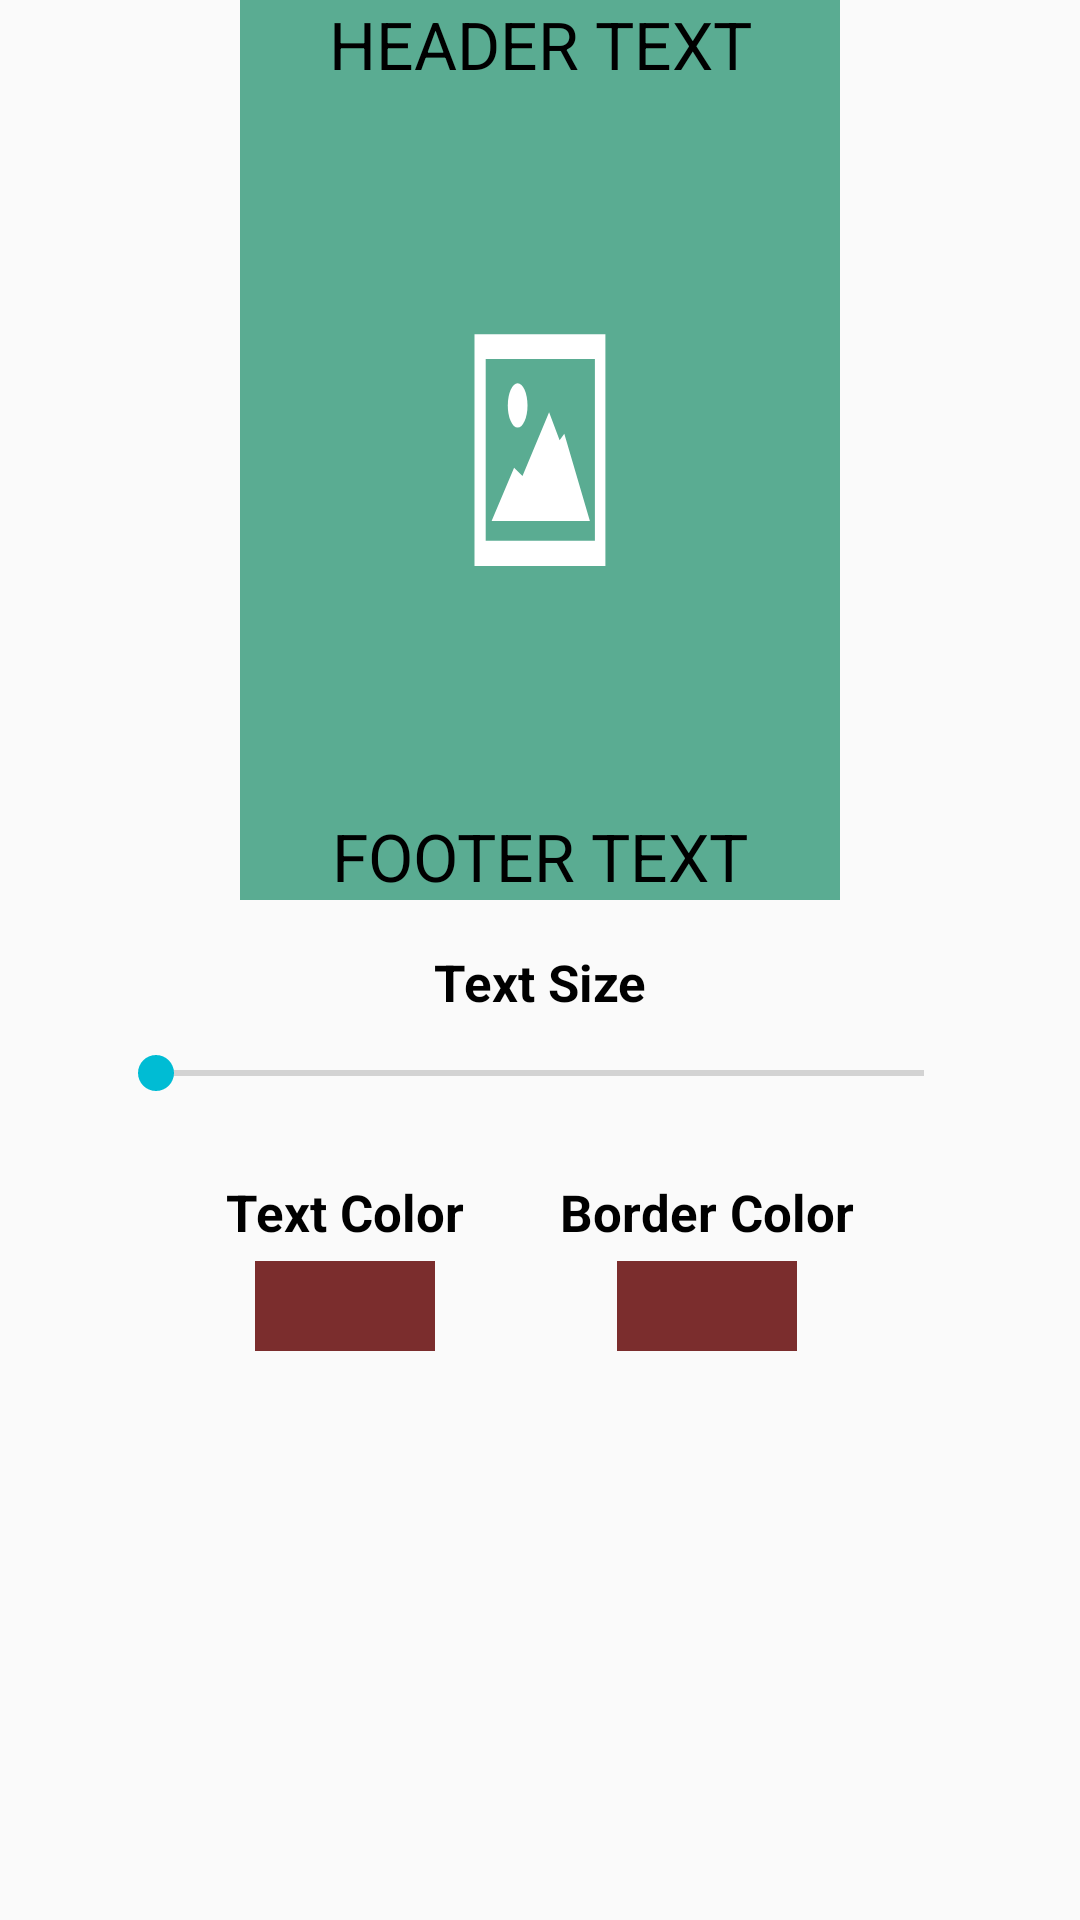

Layout XML and referenced resources for this Android screen:
<!-- AndroidManifest.xml: application theme AppTheme -->
<!-- res/layout/activity_create_memes.xml -->
<?xml version="1.0" encoding="utf-8"?>
<layout xmlns:android="http://schemas.android.com/apk/res/android"
        xmlns:app="http://schemas.android.com/apk/res-auto"
        xmlns:tools="http://schemas.android.com/tools">

    <data>

        <variable
            name="file"
            type="java.io.File"/>

        <variable
            name="activity"
            type="rudiment.jsoupexample.CreateMemesActivity"/>
    </data>

    <LinearLayout
        android:layout_width="match_parent"
        android:layout_height="match_parent"
        android:orientation="vertical"
        tools:context="rudiment.jsoupexample.CreateMemesActivity">

        <RelativeLayout
            android:layout_width="match_parent"
            android:layout_height="300dp">

            <ImageView
                android:layout_width="match_parent"
                android:layout_height="match_parent"
                android:src="@drawable/ic_placeholder_600x400"
                app:imageFile="@{file}"
                />

            <EditText
                android:id="@+id/headerText"
                android:layout_width="match_parent"
                android:layout_height="wrap_content"
                android:background="@null"
                android:gravity="center"
                android:lines="1"
                android:paddingEnd="5dp"
                android:paddingStart="5dp"
                android:text="HEADER TEXT"
                android:textColor="#000000"
                android:textSize="22dp"/>

            <EditText
                android:id="@+id/footerText"
                android:layout_width="match_parent"
                android:layout_height="wrap_content"
                android:layout_alignParentBottom="true"
                android:background="@null"
                android:gravity="center"
                android:inputType="textCapCharacters"
                android:lines="1"
                android:paddingEnd="5dp"
                android:paddingStart="5dp"
                android:text="FOOTER TEXT"
                android:textColor="#000000"
                android:textSize="22dp"/>
        </RelativeLayout>

        <TextView
            android:layout_width="match_parent"
            android:layout_height="wrap_content"
            android:layout_marginTop="16dp"
            android:gravity="center"
            android:text="Text Size"
            android:textColor="#000000"
            android:textSize="17sp"
            android:textStyle="bold"/>

        <android.support.v7.widget.AppCompatSeekBar
            android:id="@+id/seekBar"
            android:layout_width="match_parent"
            android:layout_height="wrap_content"
            android:layout_marginEnd="36dp"
            android:layout_marginStart="36dp"
            android:layout_marginTop="10dp"
            android:max="30"
            />

        <LinearLayout
            android:layout_width="match_parent"
            android:layout_height="wrap_content"
            android:layout_margin="26dp"
            android:gravity="center"
            android:orientation="horizontal">

            <LinearLayout
                android:layout_width="wrap_content"
                android:layout_height="wrap_content"
                android:layout_marginEnd="16dp"
                android:gravity="center"
                android:onClick="@{()->activity.onSelectTextColor()}"
                android:orientation="vertical">

                <TextView
                    android:layout_width="wrap_content"
                    android:layout_height="wrap_content"
                    android:text="Text Color"
                    android:textColor="#000000"
                    android:textSize="17sp"
                    android:textStyle="bold"/>

                <View
                    android:id="@+id/textColorView"
                    android:layout_width="60dp"
                    android:layout_height="30dp"
                    android:layout_marginTop="5dp"
                    android:background="#7b2d2d"/>
            </LinearLayout>


            <LinearLayout
                android:layout_width="wrap_content"
                android:layout_height="wrap_content"
                android:layout_marginStart="16dp"
                android:gravity="center"
                android:onClick="@{()->activity.onSelectTextBorderColor()}"
                android:orientation="vertical">

                <TextView
                    android:layout_width="wrap_content"
                    android:layout_height="wrap_content"
                    android:text="Border Color"
                    android:textColor="#000000"
                    android:textSize="17sp"
                    android:textStyle="bold"/>

                <View
                    android:id="@+id/backgroundColorView"
                    android:layout_width="60dp"
                    android:layout_height="30dp"
                    android:layout_marginTop="5dp"
                    android:background="#7b2d2d"/>
            </LinearLayout>

        </LinearLayout>
    </LinearLayout>
</layout>
<!-- resources referenced by this layout -->
<resources>
  <!-- drawable ic_placeholder_600x400 (drawable) -->
  <vector xmlns:android="http://schemas.android.com/apk/res/android"
          android:width="400dp"
          android:height="600dp"
          android:viewportHeight="400.0"
          android:viewportWidth="600.0">
      <path
          android:fillColor="#5aac92"
          android:pathData="M0,0h600v400h-600z"/>
      <path
          android:fillColor="#FFFFFF"
          android:pathData="M234.5,148.5v103h130.9v-103H234.5zM354.9,240.3H245.7v-80.7h109.2V240.3L354.9,240.3z"/>
      <path
          android:fillColor="#FFFFFF"
          android:pathData="M251.6,231.6l22.5,-23.7l8.4,3.6l26.6,-28.3l10.5,12.5l4.7,-2.9l25.6,38.7z"/>
      <path
          android:fillColor="#FFFFFF"
          android:pathData="M277.6,180.2m-9.8,0a9.8,9.8 0,1 1,19.7 0a9.8,9.8 0,1 1,-19.7 0"/>
  </vector>
  <style name="AppTheme" parent="Theme.AppCompat.Light.DarkActionBar">
          
          <item name="colorPrimary">@color/colorPrimary</item>
          <item name="colorPrimaryDark">@color/colorPrimaryDark</item>
          <item name="colorAccent">@color/colorAccent</item>
          <item name="windowActionBar">false</item>
          <item name="windowNoTitle">true</item>
      </style>
  <color name="colorPrimary">#607D8B</color>
  <color name="colorPrimaryDark">#455A64</color>
  <color name="colorAccent">#00BCD4</color>
</resources>
